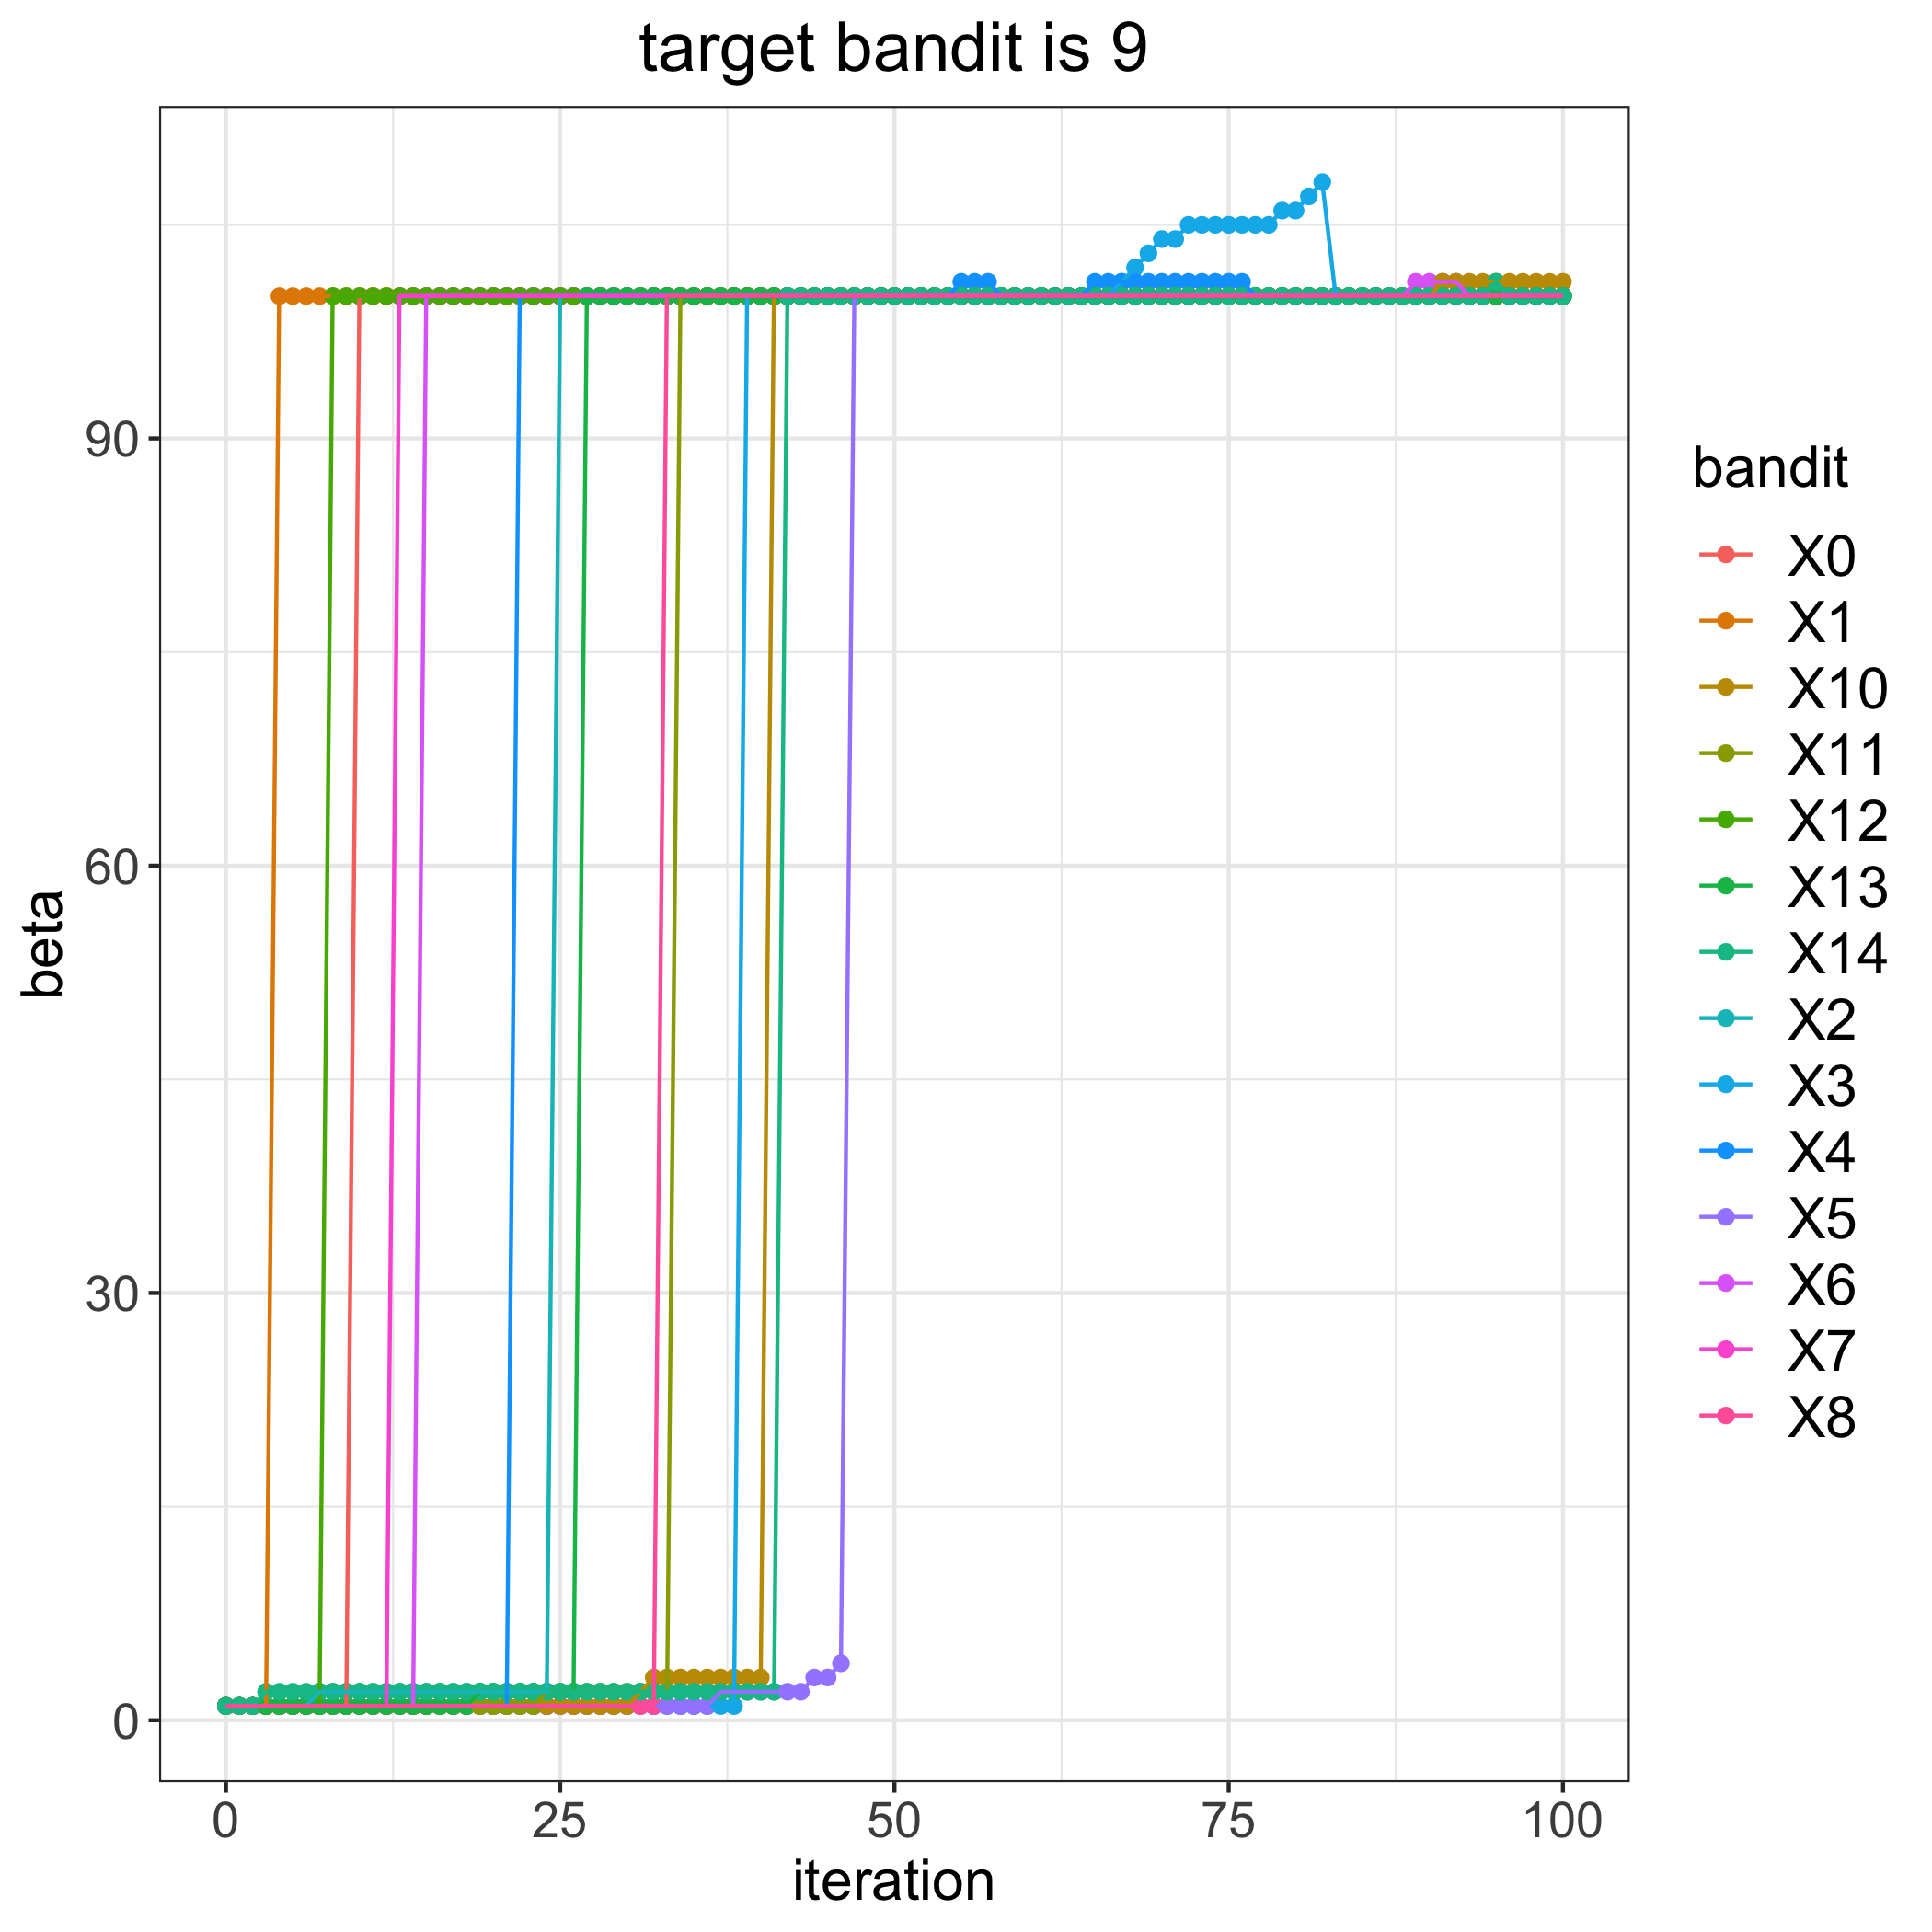

Data behind this chart, as committed beside it:
, 0, 1, 2, 3, 4, 5, 6, 7, 8, 10, 11, 12, 13, 14
0, 1, 1, 1, 1, 1, 1, 1, 1, 1, 1, 1, 1, 1, 1
1, 1, 1, 1, 1, 1, 1, 1, 1, 1, 1, 1, 1, 1, 1
2, 1, 1, 1, 1, 1, 1, 1, 1, 1, 1, 1, 1, 1, 1
3, 1, 1, 1, 1, 1, 1, 1, 1, 1, 1, 1, 1, 1, 2
4, 1, 100, 1, 1, 1, 1, 1, 1, 1, 1, 1, 1, 1, 2
5, 1, 100, 1, 1, 1, 1, 1, 1, 1, 1, 1, 1, 1, 2
6, 1, 100, 1, 1, 1, 1, 1, 1, 1, 1, 1, 1, 1, 2
7, 1, 100, 2, 1, 1, 1, 1, 1, 1, 1, 1, 1, 1, 2
8, 1, 100, 2, 1, 1, 1, 1, 1, 1, 1, 1, 100, 1, 2
9, 1, 100, 2, 1, 1, 1, 1, 1, 1, 1, 1, 100, 1, 2
10, 100, 100, 2, 1, 1, 1, 1, 1, 1, 1, 1, 100, 1, 2
11, 100, 100, 2, 1, 1, 1, 1, 1, 1, 1, 1, 100, 1, 2
12, 100, 100, 2, 1, 1, 1, 1, 1, 1, 1, 1, 100, 1, 2
13, 100, 100, 2, 1, 1, 1, 1, 100, 1, 1, 1, 100, 1, 2
14, 100, 100, 2, 1, 1, 1, 1, 100, 1, 1, 1, 100, 1, 2
15, 100, 100, 2, 1, 1, 1, 100, 100, 1, 1, 1, 100, 1, 2
16, 100, 100, 2, 1, 1, 1, 100, 100, 1, 1, 1, 100, 1, 2
17, 100, 100, 2, 1, 1, 1, 100, 100, 1, 1, 1, 100, 1, 2
18, 100, 100, 2, 1, 1, 1, 100, 100, 1, 1, 1, 100, 1, 2
19, 100, 100, 2, 1, 1, 1, 100, 100, 1, 1, 1, 100, 2, 2
20, 100, 100, 2, 1, 1, 1, 100, 100, 1, 1, 1, 100, 2, 2
21, 100, 100, 2, 1, 1, 1, 100, 100, 1, 1, 1, 100, 2, 2
22, 100, 100, 2, 1, 100, 1, 100, 100, 1, 1, 1, 100, 2, 2
23, 100, 100, 2, 1, 100, 1, 100, 100, 1, 1, 1, 100, 2, 2
24, 100, 100, 2, 1, 100, 1, 100, 100, 1, 1, 2, 100, 2, 2
25, 100, 100, 100, 1, 100, 1, 100, 100, 1, 1, 2, 100, 2, 2
26, 100, 100, 100, 1, 100, 1, 100, 100, 1, 1, 2, 100, 2, 2
27, 100, 100, 100, 1, 100, 1, 100, 100, 1, 1, 2, 100, 100, 2
28, 100, 100, 100, 1, 100, 1, 100, 100, 1, 1, 2, 100, 100, 2
29, 100, 100, 100, 1, 100, 1, 100, 100, 1, 1, 2, 100, 100, 2
30, 100, 100, 100, 1, 100, 1, 100, 100, 1, 1, 2, 100, 100, 2
31, 100, 100, 100, 1, 100, 1, 100, 100, 1, 2, 2, 100, 100, 2
32, 100, 100, 100, 1, 100, 1, 100, 100, 1, 3, 2, 100, 100, 2
33, 100, 100, 100, 1, 100, 1, 100, 100, 100, 3, 2, 100, 100, 2
34, 100, 100, 100, 1, 100, 1, 100, 100, 100, 3, 100, 100, 100, 2
35, 100, 100, 100, 1, 100, 1, 100, 100, 100, 3, 100, 100, 100, 2
36, 100, 100, 100, 1, 100, 1, 100, 100, 100, 3, 100, 100, 100, 2
37, 100, 100, 100, 1, 100, 2, 100, 100, 100, 3, 100, 100, 100, 2
38, 100, 100, 100, 1, 100, 2, 100, 100, 100, 3, 100, 100, 100, 2
39, 100, 100, 100, 100, 100, 2, 100, 100, 100, 3, 100, 100, 100, 2
40, 100, 100, 100, 100, 100, 2, 100, 100, 100, 3, 100, 100, 100, 2
41, 100, 100, 100, 100, 100, 2, 100, 100, 100, 100, 100, 100, 100, 2
42, 100, 100, 100, 100, 100, 2, 100, 100, 100, 100, 100, 100, 100, 100
43, 100, 100, 100, 100, 100, 2, 100, 100, 100, 100, 100, 100, 100, 100
44, 100, 100, 100, 100, 100, 3, 100, 100, 100, 100, 100, 100, 100, 100
45, 100, 100, 100, 100, 100, 3, 100, 100, 100, 100, 100, 100, 100, 100
46, 100, 100, 100, 100, 100, 4, 100, 100, 100, 100, 100, 100, 100, 100
47, 100, 100, 100, 100, 100, 100, 100, 100, 100, 100, 100, 100, 100, 100
48, 100, 100, 100, 100, 100, 100, 100, 100, 100, 100, 100, 100, 100, 100
49, 100, 100, 100, 100, 100, 100, 100, 100, 100, 100, 100, 100, 100, 100
50, 100, 100, 100, 100, 100, 100, 100, 100, 100, 100, 100, 100, 100, 100
51, 100, 100, 100, 100, 100, 100, 100, 100, 100, 100, 100, 100, 100, 100
52, 100, 100, 100, 100, 100, 100, 100, 100, 100, 100, 100, 100, 100, 100
53, 100, 100, 100, 100, 100, 100, 100, 100, 100, 100, 100, 100, 100, 100
54, 100, 100, 100, 100, 100, 100, 100, 100, 100, 100, 100, 100, 100, 100
55, 100, 100, 100, 100, 101, 100, 100, 100, 100, 100, 100, 100, 100, 100
56, 100, 100, 100, 100, 101, 100, 100, 100, 100, 100, 100, 100, 100, 100
57, 100, 100, 100, 100, 101, 100, 100, 100, 100, 100, 100, 100, 100, 100
58, 100, 100, 100, 100, 100, 100, 100, 100, 100, 100, 100, 100, 100, 100
59, 100, 100, 100, 100, 100, 100, 100, 100, 100, 100, 100, 100, 100, 100
... 41 more rows
